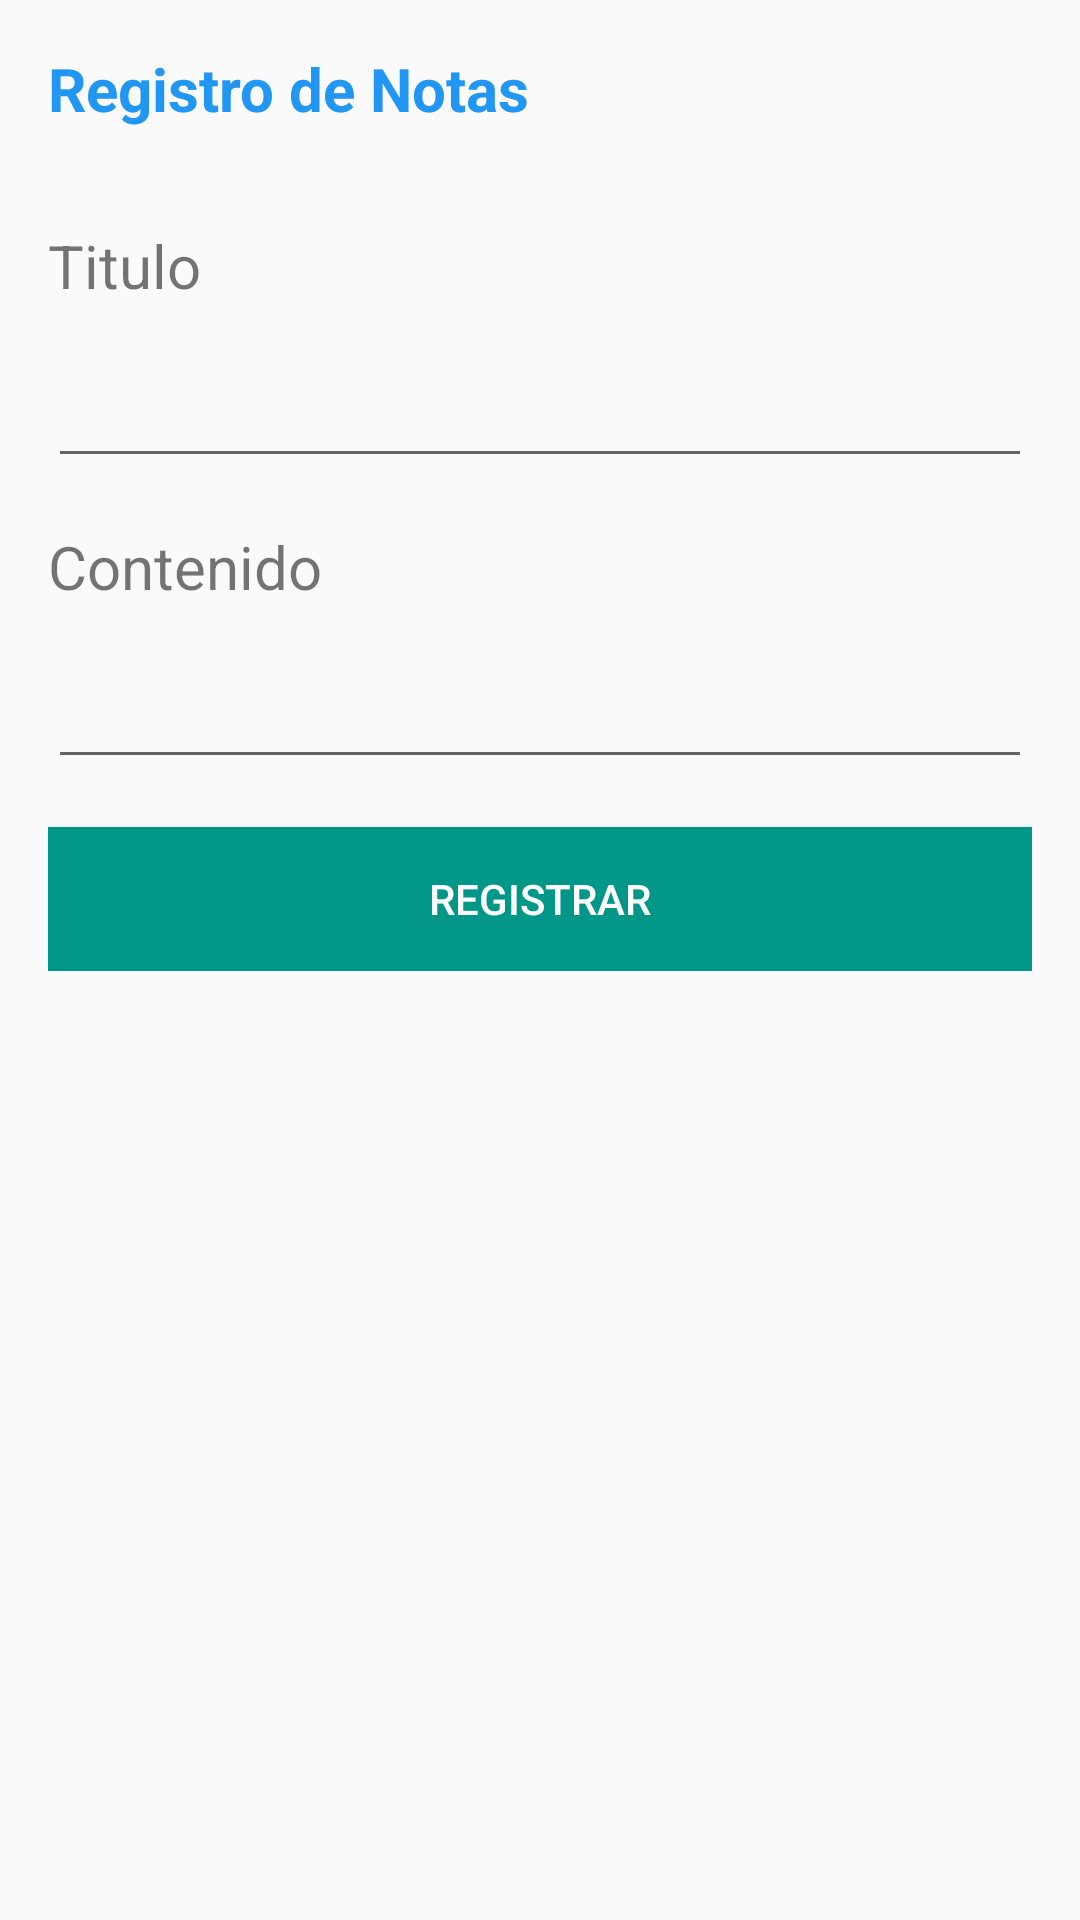

Layout XML and referenced resources for this Android screen:
<!-- AndroidManifest.xml: application theme AppTheme -->
<!-- res/layout/activity_add_note.xml -->
<LinearLayout xmlns:android="http://schemas.android.com/apk/res/android"
    xmlns:app="http://schemas.android.com/apk/res-auto"
    xmlns:tools="http://schemas.android.com/tools"
    android:layout_width="match_parent"
    android:layout_height="match_parent"
    android:orientation="vertical"
    >

    <LinearLayout
        android:layout_width="match_parent"
        android:layout_height="wrap_content"
        android:orientation="vertical"
        android:background="@drawable/bg_border_bottom"
        android:padding="16dp"
        >

        <TextView
            android:id="@+id/title_text"
            android:layout_width="match_parent"
            android:layout_height="wrap_content"
            android:gravity="center_vertical"
            android:textColor="@color/primary"
            android:textSize="20sp"
            android:textStyle="bold"
            android:maxLines="1"
            android:ellipsize="end"
            android:text="@string/addnote_title"/>


    </LinearLayout>

    <LinearLayout
        android:layout_width="match_parent"
        android:layout_height="wrap_content"
        android:layout_margin="16dp"
        android:orientation="vertical"

        >

        <TextView
            android:layout_width="match_parent"
            android:layout_height="wrap_content"
            android:layout_marginBottom="16dp"
            android:textSize="20sp"
            android:text="@string/addnote_titleinput"/>

        <EditText
            android:id="@+id/title_input"
            android:layout_width="match_parent"
            android:layout_height="wrap_content"
            android:layout_marginBottom="16dp" />

        <TextView
            android:layout_width="match_parent"
            android:layout_height="wrap_content"
            android:layout_marginBottom="16dp"
            android:textSize="20sp"
            android:text="@string/addnote_content"/>

        <EditText
            android:id="@+id/content_input"
            android:layout_width="match_parent"
            android:layout_height="wrap_content"
            android:layout_marginBottom="16dp" />


        <Button
            android:layout_width="match_parent"
            android:layout_height="wrap_content"
            android:text="@string/register_save"
            android:onClick="callRegister"
            android:background="@color/accent"
            android:textColor="@android:color/white"
            />


    </LinearLayout>



</LinearLayout>
<!-- resources referenced by this layout -->
<resources>
  <color name="accent">#009688</color>
  <color name="primary">#2196F3</color>
  <string name="addnote_content">Contenido</string>
  <string name="addnote_title">Registro de Notas</string>
  <string name="addnote_titleinput">Titulo</string>
  <string name="register_save">Registrar</string>
  <style name="AppTheme" parent="Theme.AppCompat.Light.DarkActionBar">
          
          <item name="colorPrimary">@color/primary</item>
          <item name="colorPrimaryDark">@color/primary_dark</item>
          <item name="colorAccent">@color/accent</item>
          <item name="cardViewStyle">@style/CardView</item>
      </style>
  <color name="primary_dark">#1976d2</color>
</resources>
